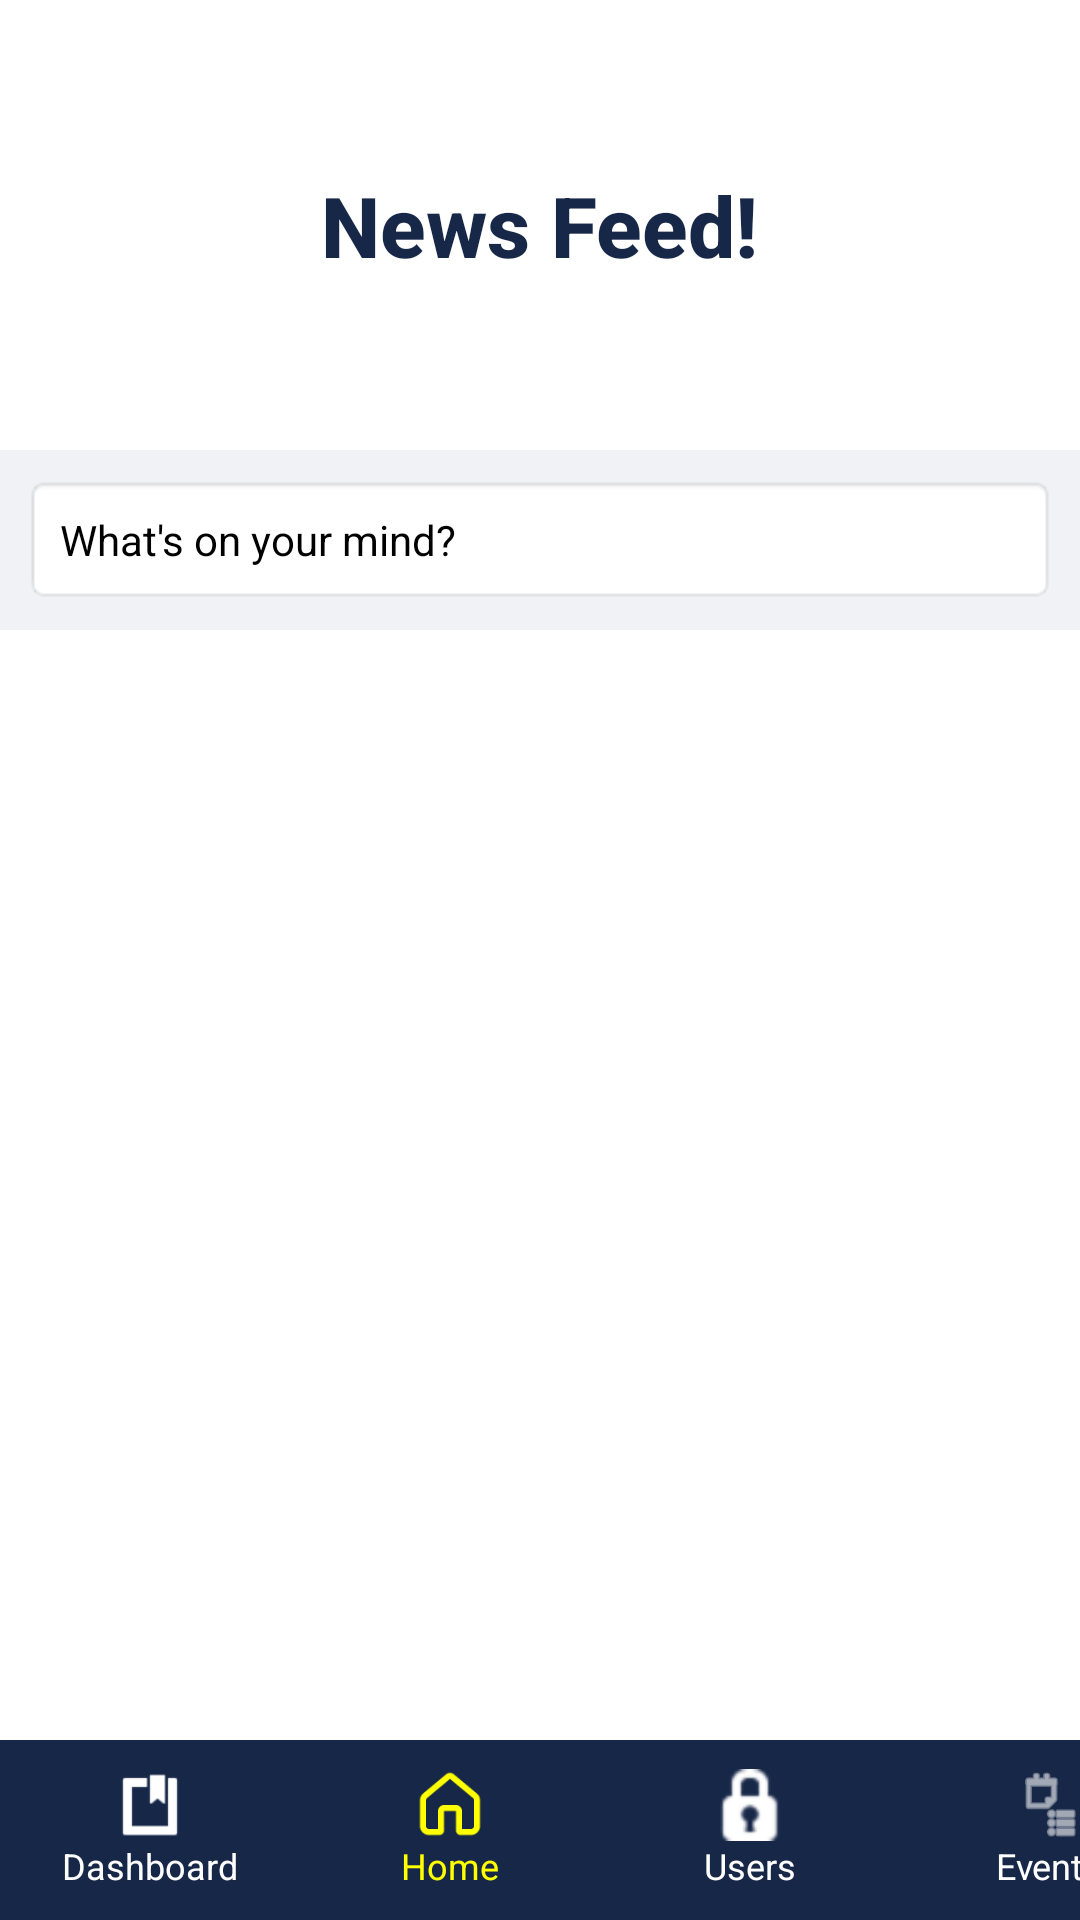

Reconstruct the res/layout file that produces this screen, plus the resources it refers to.
<!-- AndroidManifest.xml: application theme Theme.EduNotifyProj -->
<!-- res/layout/activity_teacher_home.xml -->
<?xml version="1.0" encoding="utf-8"?>
<LinearLayout xmlns:android="http://schemas.android.com/apk/res/android"
    xmlns:tools="http://schemas.android.com/tools"
    android:layout_width="match_parent"
    android:layout_height="match_parent"
    android:orientation="vertical"
    android:background="#FFFFFF"
    tools:context=".TeacherDirectory.TeacherHomeActivity">

    
    <androidx.core.widget.NestedScrollView
        android:id="@+id/mainScrollView"
        android:layout_width="match_parent"
        android:layout_height="0dp"
        android:layout_weight="1"
        android:fillViewport="true">

        <LinearLayout
            android:layout_width="match_parent"
            android:layout_height="wrap_content"
            android:orientation="vertical">

            
            <FrameLayout
                android:layout_width="match_parent"
                android:layout_height="150dp">

                <ImageView
                    android:layout_width="match_parent"
                    android:layout_height="match_parent"
                    android:src="@drawable/background_event"
                    android:scaleType="fitXY" />

                <TextView
                    android:layout_gravity="center"
                    android:layout_width="wrap_content"
                    android:layout_height="wrap_content"
                    android:textColor="#172747"
                    android:textSize="28sp"
                    android:text="News Feed!"
                    android:textStyle="bold"
                    android:fontFamily="sans-serif-medium" />
            </FrameLayout>

            
            <LinearLayout
                android:layout_width="match_parent"
                android:layout_height="60dp"
                android:orientation="horizontal"
                android:padding="8dp"
                android:background="#F0F2F5"
                android:gravity="center_vertical">

                
                <TextView
                    android:id="@+id/inputPost"
                    android:layout_width="0dp"
                    android:layout_height="wrap_content"
                    android:layout_weight="1"
                    android:hint="What's on your mind?"
                    android:textColorHint="@color/black"
                    android:background="@android:drawable/editbox_background"
                    android:padding="12dp"
                    android:textSize="14sp"
                    android:singleLine="true"
                    android:imeOptions="actionSend"
                    android:inputType="text" />
            </LinearLayout>

            
            <androidx.recyclerview.widget.RecyclerView
                android:id="@+id/recyclerPosts"
                android:layout_width="match_parent"
                android:layout_height="wrap_content"
                android:nestedScrollingEnabled="false"
                android:clipToPadding="false"
                android:paddingTop="8dp"
                android:paddingBottom="8dp"
                android:scrollbars="vertical" />

        </LinearLayout>
    </androidx.core.widget.NestedScrollView>

    
    <HorizontalScrollView
        android:layout_width="match_parent"
        android:layout_height="60dp"
        android:background="#172747"
        android:scrollbars="none"
        android:fillViewport="true">

        <LinearLayout
            android:layout_width="wrap_content"
            android:layout_height="match_parent"
            android:orientation="horizontal"
            android:gravity="center_horizontal">

            
            
            <LinearLayout
                android:id="@+id/navDashboard"
                android:layout_width="100dp"
                android:layout_height="match_parent"
                android:orientation="vertical"
                android:gravity="center"
                android:clickable="true"
                android:focusable="true"
                android:background="?attr/selectableItemBackground"
                android:padding="4dp">

                <ImageView
                    android:layout_width="24dp"
                    android:layout_height="24dp"
                    android:src="@android:drawable/ic_input_get"
                    android:tint="#FFFFFF"/>

                <TextView
                    android:layout_width="wrap_content"
                    android:layout_height="wrap_content"
                    android:text="Dashboard"
                    android:textColor="#FFFFFF"
                    android:textSize="12sp" />
            </LinearLayout>

            
            <LinearLayout
                android:id="@+id/navHome"
                android:layout_width="100dp"
                android:layout_height="match_parent"
                android:orientation="vertical"
                android:gravity="center"
                android:clickable="true"
                android:focusable="true"
                android:background="?attr/selectableItemBackground"
                android:padding="4dp">

                <ImageView
                    android:layout_width="24dp"
                    android:layout_height="24dp"
                    android:src="@drawable/icon_home"
                    android:tint="#FFFF00"/>

                <TextView
                    android:layout_width="wrap_content"
                    android:layout_height="wrap_content"
                    android:text="Home"
                    android:textColor="#FFFF00"
                    android:textSize="12sp" />
            </LinearLayout>

            
            <LinearLayout
                android:id="@+id/navUsers"
                android:layout_width="100dp"
                android:layout_height="match_parent"
                android:orientation="vertical"
                android:gravity="center"
                android:clickable="true"
                android:focusable="true"
                android:background="?attr/selectableItemBackground"
                android:padding="4dp">

                <ImageView
                    android:layout_width="24dp"
                    android:layout_height="24dp"
                    android:src="@android:drawable/ic_secure"
                    android:tint="#FFFFFF"/>

                <TextView
                    android:layout_width="wrap_content"
                    android:layout_height="wrap_content"
                    android:text="Users"
                    android:textColor="#FFFFFF"
                    android:textSize="12sp" />
            </LinearLayout>

            
            <LinearLayout
                android:id="@+id/navEvents"
                android:layout_width="100dp"
                android:layout_height="match_parent"
                android:orientation="vertical"
                android:gravity="center"
                android:clickable="true"
                android:focusable="true"
                android:background="?attr/selectableItemBackground"
                android:padding="4dp">

                <ImageView
                    android:layout_width="24dp"
                    android:layout_height="24dp"
                    android:src="@android:drawable/ic_menu_agenda"
                    android:tint="#FFFFFF"/>

                <TextView
                    android:layout_width="wrap_content"
                    android:layout_height="wrap_content"
                    android:text="Events"
                    android:textColor="#FFFFFF"
                    android:textSize="12sp" />
            </LinearLayout>

            
            <LinearLayout
                android:id="@+id/navSettings"
                android:layout_width="100dp"
                android:layout_height="match_parent"
                android:orientation="vertical"
                android:gravity="center"
                android:clickable="true"
                android:focusable="true"
                android:background="?attr/selectableItemBackground"
                android:padding="4dp">

                <ImageView
                    android:layout_width="24dp"
                    android:layout_height="24dp"
                    android:src="@android:drawable/ic_dialog_info"
                    android:tint="#FFFFFF"/>

                <TextView
                    android:layout_width="wrap_content"
                    android:layout_height="wrap_content"
                    android:text="Settings"
                    android:textColor="#FFFFFF"
                    android:textSize="12sp" />
            </LinearLayout>

            
        </LinearLayout>
    </HorizontalScrollView>

</LinearLayout>
<!-- resources referenced by this layout -->
<resources>
  <!-- drawable icon_home: png bitmap (drawable, 952 bytes) -->
  <style name="Theme.EduNotifyProj" parent="Base.Theme.EduNotifyProj" />
  <style name="Base.Theme.EduNotifyProj" parent="Theme.Material3.DayNight.NoActionBar">
          
          
      </style>
  <!-- not gathered from this repository: default colours our renderer supplied (Android Studio template values) -->
  <color name="black">#FF000000</color>
</resources>
